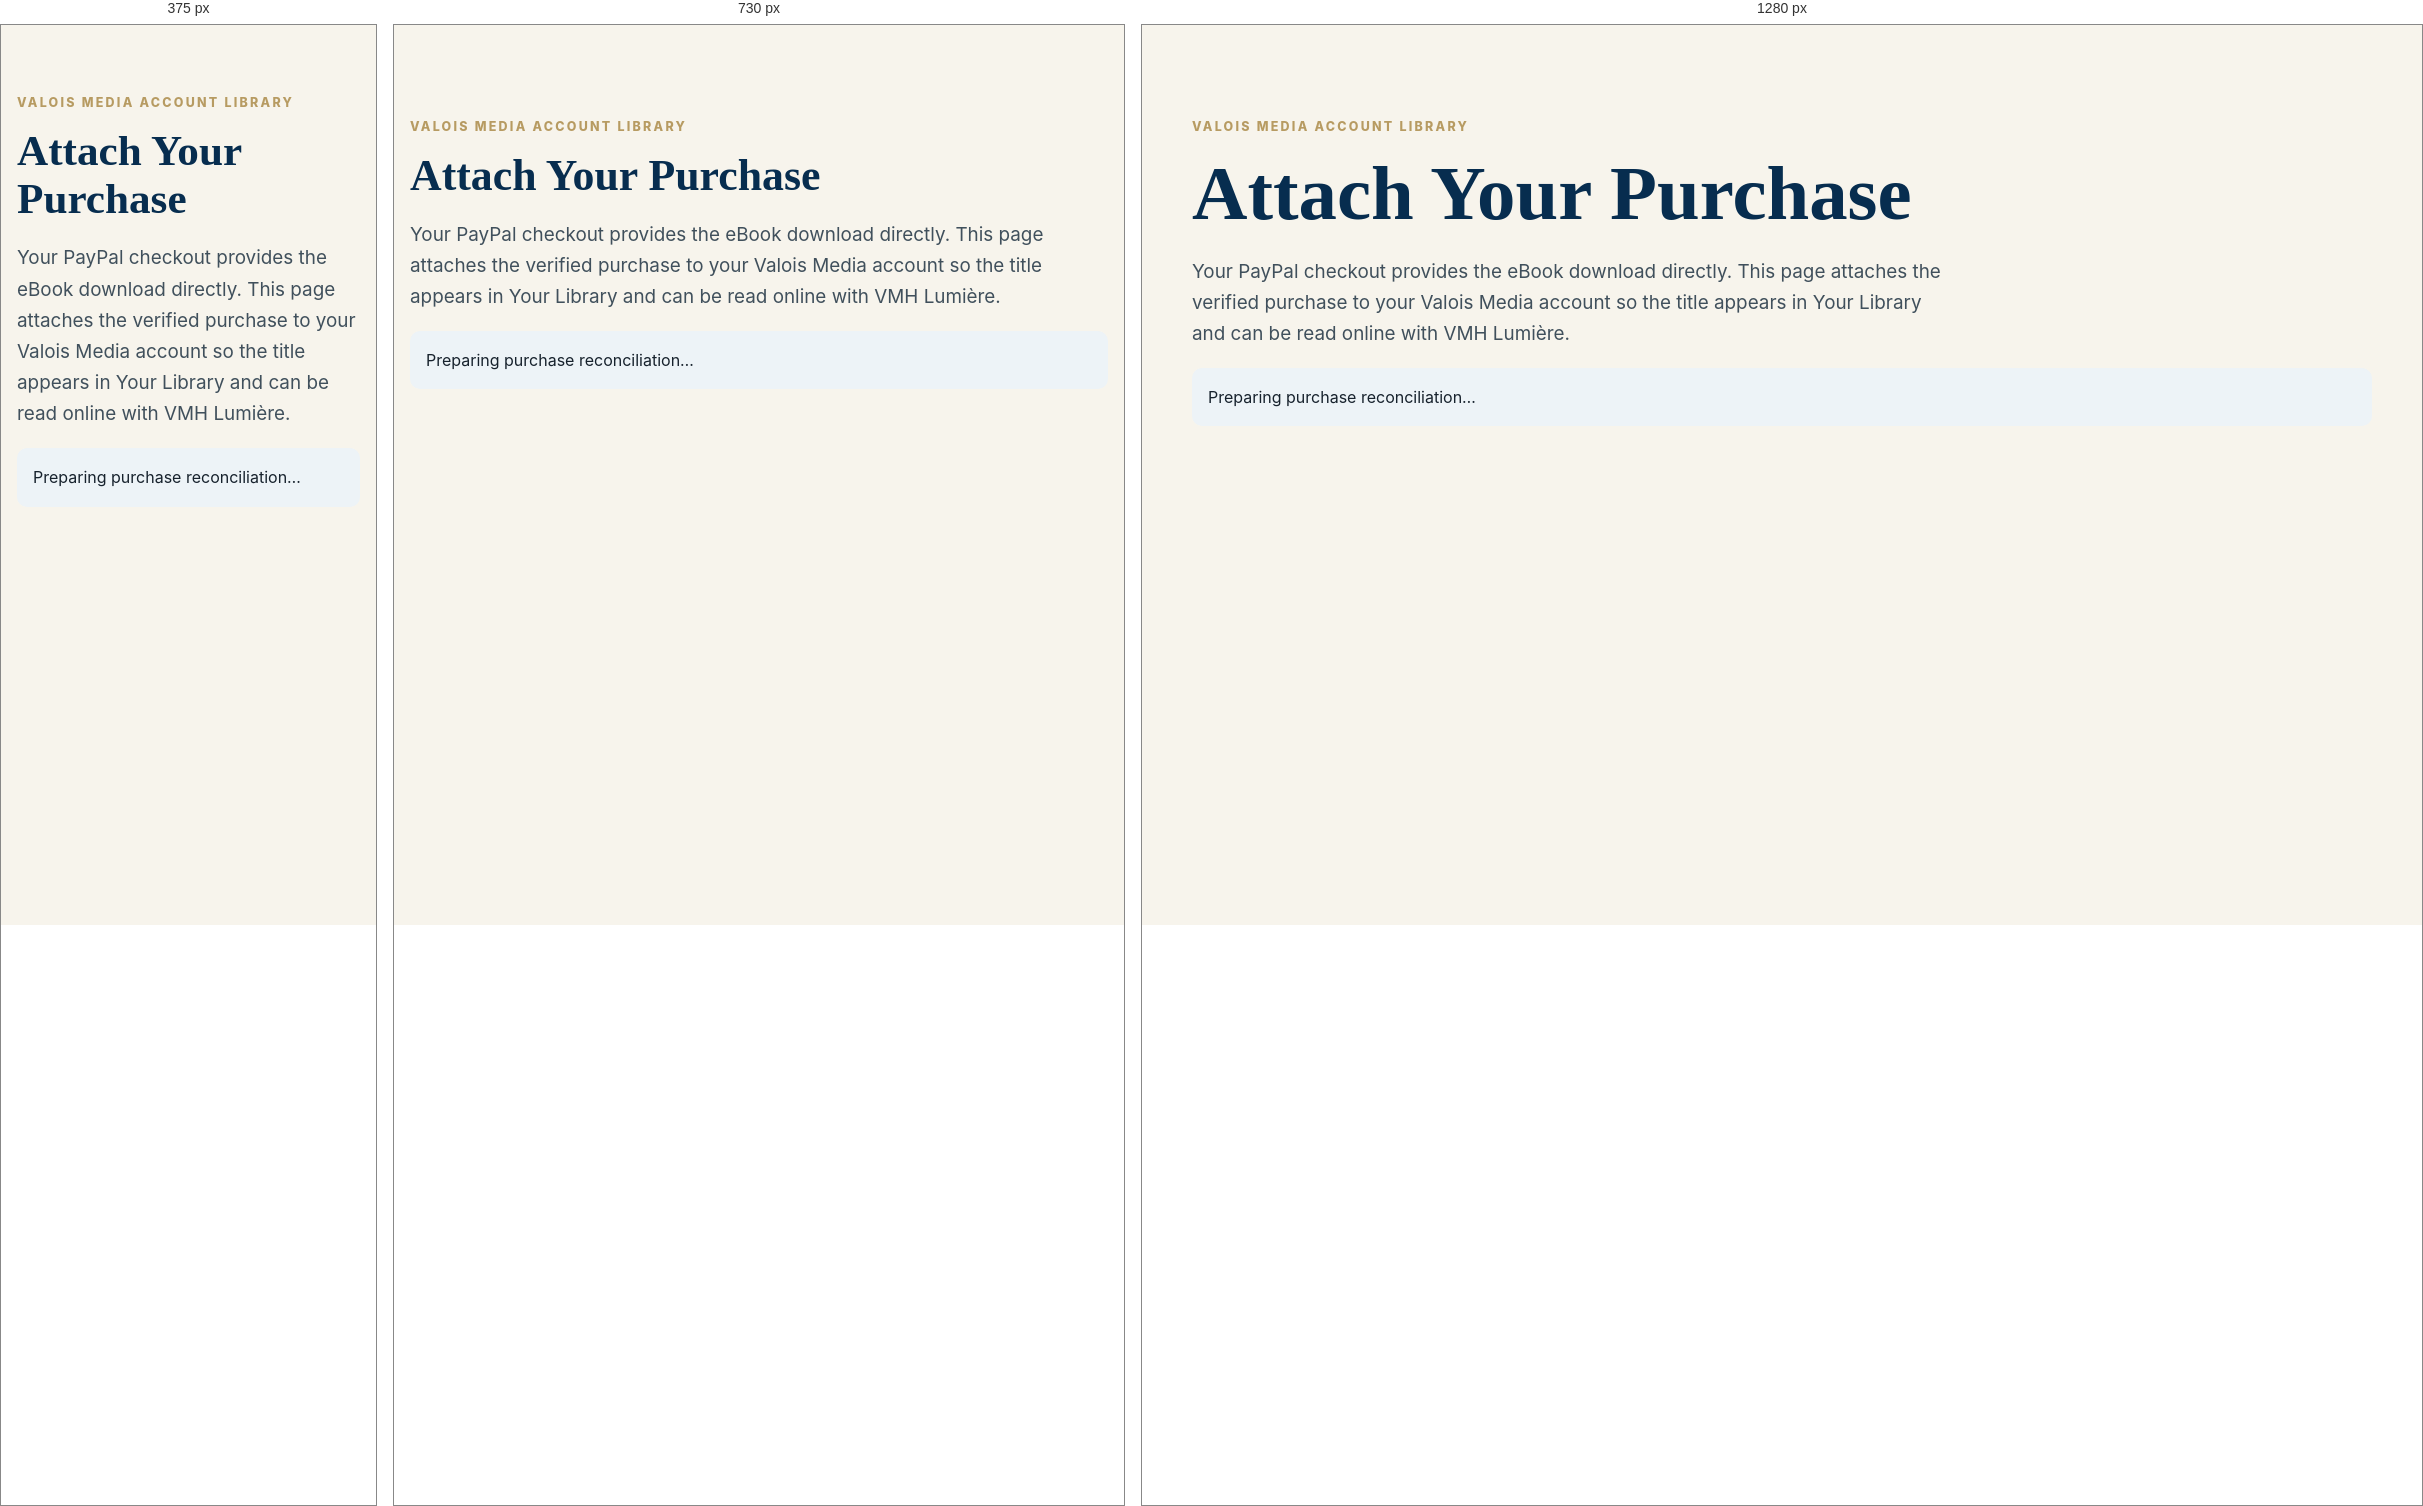
Rendered at 375 px, 730 px and 1280 px, left to right.

<!-- file: index.html -->
<!doctype html><html lang="en"><head><meta charset="utf-8"><meta name="viewport" content="width=device-width,initial-scale=1"><meta name="robots" content="noindex,nofollow,noarchive">
<link rel="icon" href="/assets/favicon.ico"><link rel="apple-touch-icon" href="/assets/icons/apple-touch-icon.png"><link rel="stylesheet" href="/assets/css/site.css">
<script defer src="/assets/js/config.js"></script><script defer src="/assets/js/api.js"></script><script defer src="/assets/js/auth.js"></script><script defer src="/assets/js/site.js"></script>
<title>Reconcile Purchase | Valois Media</title><script defer src="/assets/js/purchase-complete.js?v=vmh-reconcile-20260902"></script></head>
<body data-page="purchase-complete"><main id="main"><section class="section"><div class="container purchase-complete" id="purchase-complete" aria-live="polite">
<p class="eyebrow">Valois Media account library</p><h1>Attach Your Purchase</h1><p class="lede">Your PayPal checkout provides the eBook download directly. This page attaches the verified purchase to your Valois Media account so the title appears in Your Library and can be read online with VMH Lumière.</p><div class="notice">Preparing purchase reconciliation…</div>
</div></section></main></body></html>


/* @media block from site.css */
@media(max-width:900px){
 .brand-link img{width:168px;height:102px}
 .header-inner{min-height:112px}
 .product-grid{grid-template-columns:repeat(2,minmax(0,1fr))}
 .hero-grid,.product-page,.footer-grid{grid-template-columns:1fr}
 .nav-toggle{display:block}
 .site-nav{display:none;position:absolute;left:1rem;right:1rem;top:108px;background:#fff;border:1px solid var(--line);padding:1rem;border-radius:12px;box-shadow:var(--shadow)}
 .site-nav.open{display:grid}
 .account-details{grid-template-columns:1fr}
 .legal-toc ol{columns:1}
}

/* @media block from site.css */
@media(max-width:560px){.product-grid{grid-template-columns:1fr}.hero{padding:4rem 0}.section{padding:3.5rem 0}}

/* @media block from site.css */
@media(max-width:900px){
  .contributor-profile-layout{
    grid-template-columns:1fr;
    gap:2rem;
  }
  .contributor-profile-media{
    width:min(100%,330px);
    justify-self:start;
  }
}